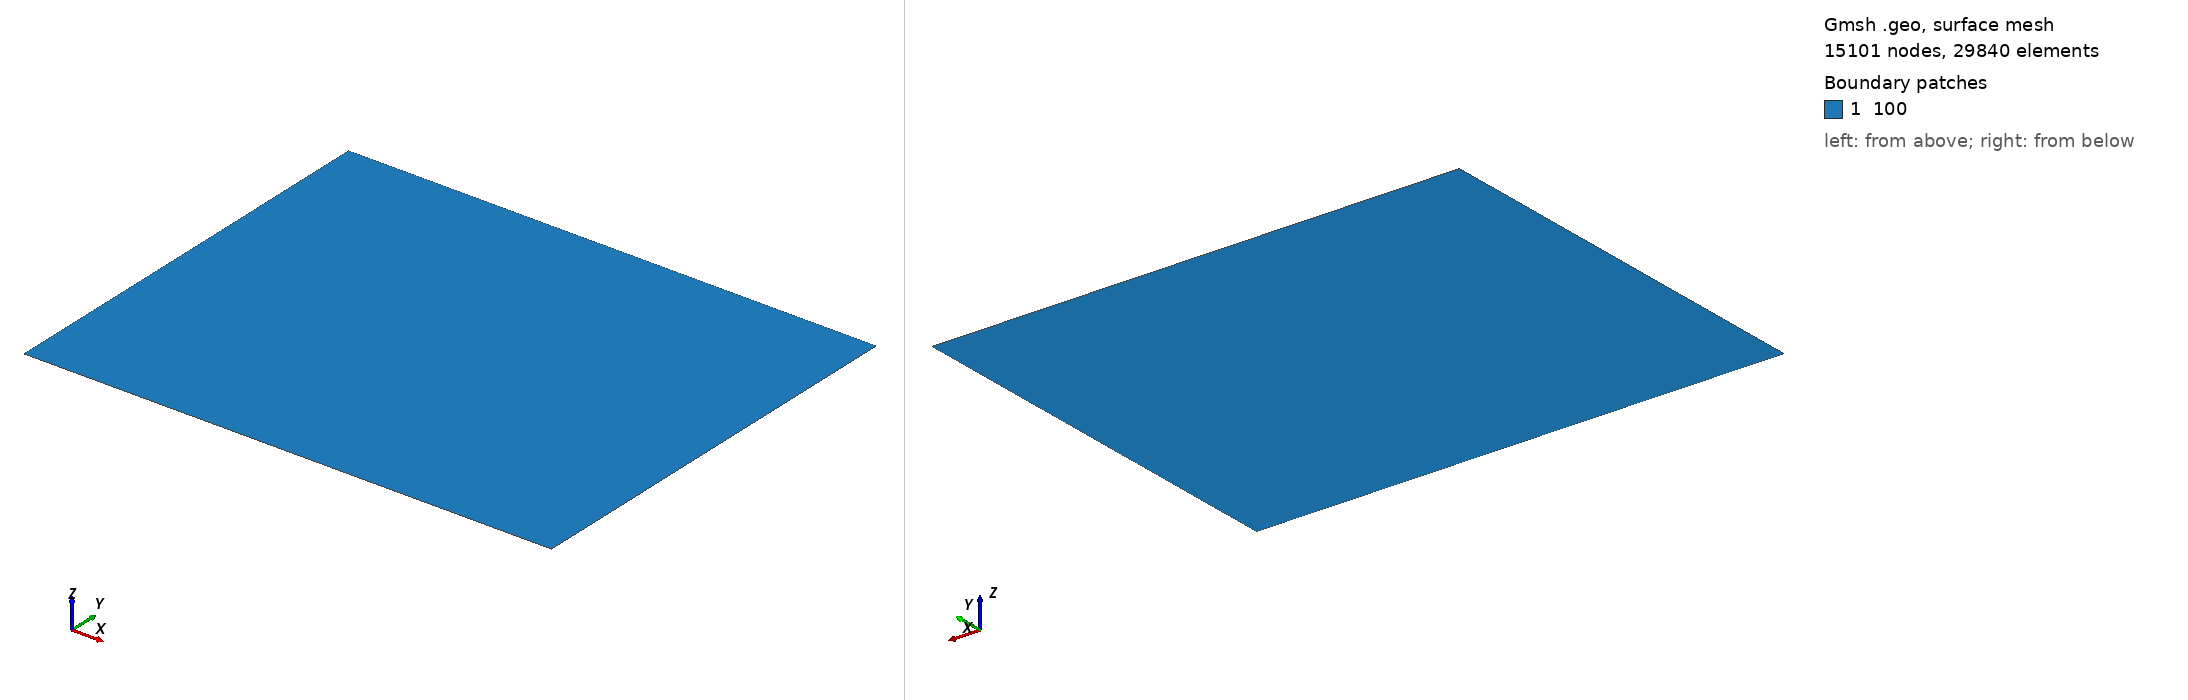

Gmsh geometry script, surface-meshed: 15101 nodes, 29840 surface elements. Boundary patches (legend numbers): 1 100. Left view from above one corner, right view from below the opposite corner. Legend entries are the model's physical surfaces. The drawing asked Gmsh for element sizes between 1% and 20% of the model's largest extent; the script's own settings can give other sizes.

=== output.geo (drawn) ===
lc = 100;

Point(1) = {-26000, -20000, 0.0, lc};
Point(2) = {24000, -20000, 0.0, lc};
Point(3) = {24000, 20000, 0.0, lc};
Point(4) = {-26000, 20000, 0.0, lc};

Point(5) = {-16000, 0.0, 0.0, lc};
Point(6) = {12000, 0.0, 0.0, lc};
Point(7) = {200, -200, 0.0, lc};
Point(8) = {10392.3, -6000, 0.0, lc};
Point(9) = {200, 200, 0.0, lc};
Point(10) = {10392.3, 6000, 0.0, lc};
Point(11) = {0, 200, 0.0, lc};
Point(12) = {0, 6000, 0.0, lc};
Point(13) = {-800, -200, 0.0, lc};
Point(14) = {9392.3, -6000, 0.0, lc};

Line(1) = {1,2};
Line(2) = {2,3};
Line(3) = {3,4};
Line(4) = {4,1};

Line(5) = {5,6};
Line(6) = {7,8};
Line(7) = {9,10};
Line(8) = {11,12};
Line(9) = {13,14};

Line Loop(1) = {1,2,3,4};
Plane Surface(2) = {1};

Point{5,6,7,8,9,10,11,12,13,14} In Surface{2};
Line{5,6,7,8,9} In Surface{2};

Physical Curve("fault_1") = {5};
Physical Curve("fault_2") = {6};
Physical Curve("fault_3") = {7};
Physical Curve("fault_4") = {8};
Physical Curve("fault_5") = {9};

Physical Curve("bottom") = {1};
Physical Curve("right") = {2};
Physical Curve("top") = {3};
Physical Curve("left") = {4};

Physical Surface("100") = {2};

Mesh.Algorithm = 6;
